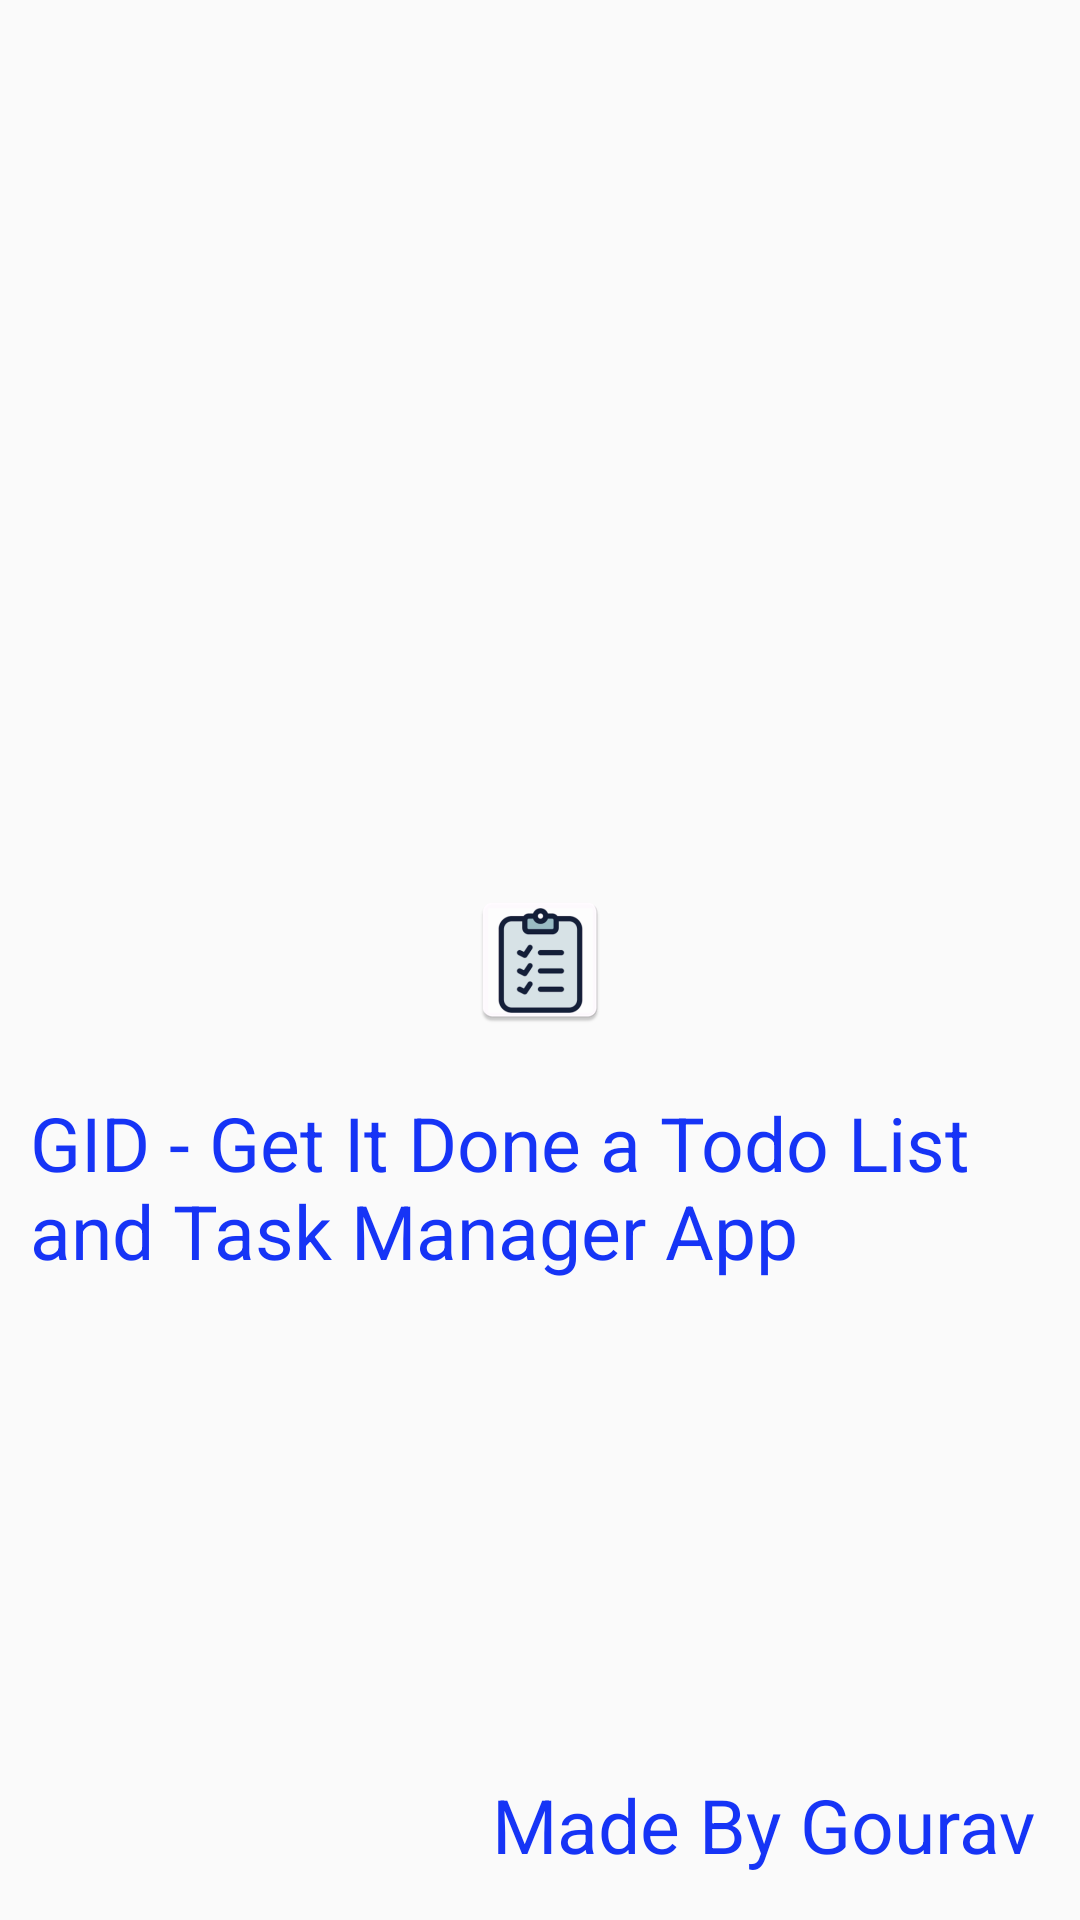

The Android layout XML behind this screen, and the referenced resources:
<!-- AndroidManifest.xml: application theme Theme.AppCompat.Light.NoActionBar -->
<!-- res/layout/activity_first_page.xml -->
<?xml version="1.0" encoding="utf-8"?>

<RelativeLayout xmlns:android="http://schemas.android.com/apk/res/android"
    xmlns:app="http://schemas.android.com/apk/res-auto"
    xmlns:tools="http://schemas.android.com/tools"
    android:layout_width="match_parent"
    android:layout_height="match_parent"
    tools:context=".FirstPage">

    <ImageView
        android:id="@+id/iconImage"
        android:layout_width="wrap_content"
        android:layout_height="wrap_content"
        android:src="@mipmap/todo_icon"
        android:layout_centerInParent="true"
        android:scaleType="fitXY"/>

    <TextView
        android:layout_width="match_parent"
        android:layout_height="wrap_content"
        android:text="GID - Get It Done a Todo List and Task Manager App"
        android:textSize="25sp"
        android:textColor="#EE0525F5"
        android:layout_below="@id/iconImage"
        android:layout_marginRight="10dp"
        android:layout_marginLeft="10dp"
        android:layout_marginTop="20dp" />

    <TextView
        android:layout_width="wrap_content"
        android:layout_height="wrap_content"
        android:text="Made By Gourav"
        android:textSize="25sp"
        android:textColor="#EE0525F5"
        android:layout_alignParentBottom="true"
        android:layout_alignParentRight="true"
        android:layout_margin="15dp"/>

</RelativeLayout>
<!-- resources referenced by this layout -->
<resources>
  <!-- mipmap todo_icon: png bitmap (mipmap-hdpi, 2449 bytes) -->
</resources>
